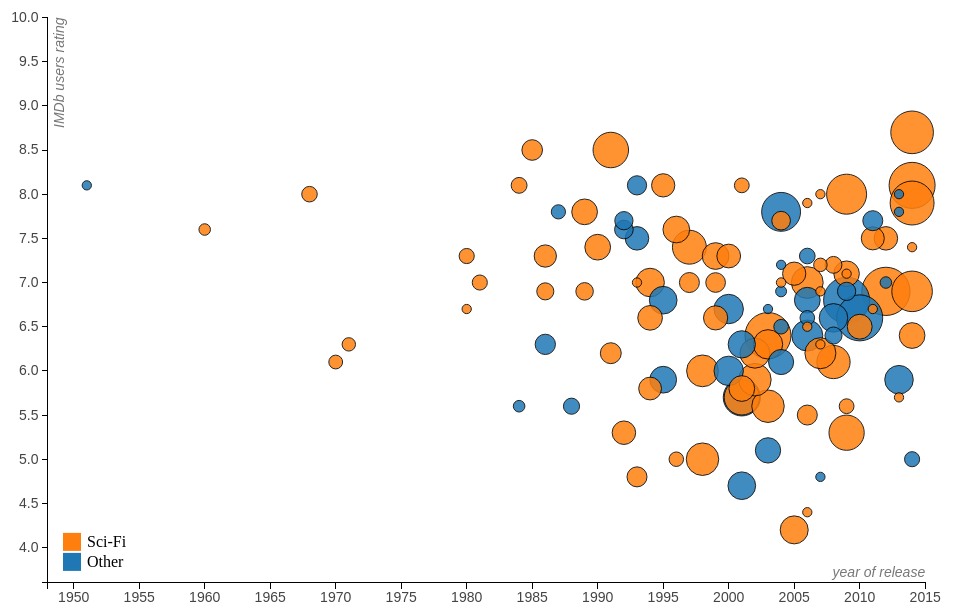
D3 v3 page, settled after 480 driven frames (8 s of simulated time); the page loaded 1 data file(s).



// Various accessors that specify the four dimensions of data to visualize.
function x(d) { return d.year*1; }
function y(d) { return d.rating*1;}
function radius(d) { if(d.budget) return d.budget.slice(1).replace(/,/g,''); else return "0" }
function color(d) { return d.genres.indexOf("Sci-Fi")>=0; }
function key(d) { return d.idIMDB; }

// Chart dimensions.
var margin = {top: 19.5, right: 29.5, bottom: 29.5, left: 49.5},
    width = 0.9*document.body.clientWidth - margin.right,
    height = Math.min(0.7*width,700) - margin.top - margin.bottom;

var wScale = Math.min(document.body.clientWidth/1300,1);

// Various scales. These domains make assumptions of data, naturally.
var xScale = d3.scale.linear().domain([1948, 2015]).range([0, width]),
    yScale = d3.scale.linear().domain([3.6, 10]).range([height, 0]),
    radiusScale = d3.scale.sqrt().domain(["0", "300000000"]).range([wScale*6, wScale*35]),
    colorScale = d3.scale.category10();

// The x & y axes.
var xAxis = d3.svg.axis().orient("bottom").scale(xScale).ticks(12, d3.format(",d")),
    yAxis = d3.svg.axis().scale(yScale).orient("left");

// Create the SVG container and set the origin.
var svg = d3.select("#chart").append("svg")
    .attr("width", width + margin.left + margin.right)
    .attr("height", height + margin.top + margin.bottom)
  .append("g")
    .attr("transform", "translate(" + margin.left + "," + margin.top + ")");

// Add the x-axis.
svg.append("g")
    .attr("class", "x axis")
    .attr("transform", "translate(0," + height + ")")
    .call(xAxis);

// Add the y-axis.
svg.append("g")
    .attr("class", "y axis")
    .call(yAxis);

// Add an x-axis label.
svg.append("text")
    .attr("class", "x label")
    .attr("text-anchor", "end")
    .attr("x", width)
    .attr("y", height - 6)
    .text("year of release");

// Add a y-axis label.
svg.append("text")
    .attr("class", "y label")
    .attr("text-anchor", "end")
    .attr("y", 6)
    .attr("dy", ".75em")
    .attr("transform", "rotate(-90)")
    .text("IMDb users rating");


// Load the data.
d3.json("movies.json", function(data) {
  var movies = data.movies;

  // Add a dot per movie.
  var dot = svg.append("g")
      .attr("class", "dots")
    .selectAll(".dot")
      .data(movies)
    .enter().append("circle")
      .attr("class", "dot")
      .attr("fill", function(d) { return colorScale(color(d)); })
      .call(position)
      .sort(order);

  // Add a title.
  dot.append("title")
      .text(function(d) { 
            if(d.originalTitle) return d.originalTitle; 
            else return d.title; });

  // Positions the dots based on data.
  function position(dot) {
    dot .attr("cx", function(d) { return xScale(x(d)); })
        .attr("cy", function(d) { return yScale(y(d)); })
        .attr("r", function(d) { return radiusScale(radius(d)); })
        .on("mouseover", function(d){
          d3.select(this).classed("hovered",true);
          updateTooltip(d);
        })
        .on("mouseout",function(d){
          d3.select(this).classed("hovered",false);
          tooltip.style("visibility", "hidden");
        });
  }

  // Defines a sort order so that the smallest dots are drawn on top.
  function order(a, b) {
    return radius(b) - radius(a);
  }

  var tooltip = d3.select("#chart")
    .append("div")
    .attr("class","ttip")
    .style("position", "absolute")
    .style("visibility", "hidden")
    .style("width","330px")
    .style("height","220px");
  

  function updateTooltip(d) {
    var X = xScale(x(d));
    if(X+410>document.body.clientWidth){
      X = X-325;
    }
    else{
      X += 75;
    }
    tooltip.html("");
    tooltip.style("top",(yScale(y(d))-100)+"px")
    tooltip.style("left",(X)+"px")
    tooltip.append("img")
          .attr("class","poster")
          .attr("src","https://i.embed.ly/1/display?key=f6520fa423e74031a1b5c5404e1cb0cb&url="+
            encodeURIComponent(d.urlPoster))
          .attr("width","150px")
          .attr("height","auto");
    tooltip.append("div")
          .attr("class","movie-title")
          .html(d.title+(d.originalTitle ? " - <i>"+d.originalTitle+"</i>" : ""));
    tooltip.append("div")
          .attr("class","year")
          .html(d.year);
    tooltip.append("div")
          .html("<br>"+d.budget);
    tooltip.append("div")
          .html("Rating: <b>"+d.rating+"</b>");
    tooltip.append("div")
          .html("<br>Votes: "+d.votes);
    tooltip.append("div")
          .html(d.metascore ? "Metascore: <b>"+d.metascore+"</b>":"");
    tooltip.style("visibility", "visible");
  }

  var legend = svg.selectAll(".legend")
      .data(colorScale.domain().reverse())
    .enter().append("g")
      .attr("class", "legend")
      .attr("transform", function(d, i) { return "translate(0," + i * 20 + ")"; });

  // draw legend colored rectangles
  legend.append("rect")
      .attr("x", margin.left-34)
      .attr("y",height-50)
      .attr("width", 18)
      .attr("height", 18)
      .style("fill", colorScale);

  // draw legend text
  legend.append("text")
      .attr("x", margin.left -10)
      .attr("y", height-41)
      .attr("dy", ".35em")
      .text(function(d) { return d?"Sci-Fi":"Other";})

});


### data: movies.json
{
 "movies": [
  {
   "idIMDB": "tt0484562",
   "simplePlot": "A boy's life is turned upside down when …",
   "rating": "4.8",
   "urlPoster": "http://ia.media-imdb.com/images/M/MV5BMT…",
   "votes": "12,539",
   "metascore": "38/100",
   "budget": "",
   "originalTitle": "",
   "year": "2007",
   "plot": "The film tells the story of Will Stanton…",
   "genres": [
    "Adventure",
    "Drama",
    "Family",
    "Fantasy",
    "Thriller"
   ],
   "rated": "PG",
   "countries": [
    "USA"
   ],
   "title": "The Seeker: The Dark Is Rising",
   "directors": [
    "{... 2 keys}"
   ],
   "languages": [
    "English"
   ],
   "filmingLocations": [
    "MediaPro Studios",
    "Bucharest",
    "Romania"
   ],
   "writers": [
    "{... 2 keys}",
    "{... 2 keys}"
   ],
   "urlIMDB": "http://www.imdb.com/title/tt0484562",
   "releaseDate": "20071005",
   "runtime": [
    "99 min"
   ]
  },
  {
   "idIMDB": "tt0113419",
   "simplePlot": "On his ninth birthday a boy receives man…",
   "rating": "5.9",
   "urlPoster": "http://ia.media-imdb.com/images/M/MV5BMT…",
   "votes": "19,177",
   "metascore": "",
   "budget": "$45,000,000",
   "originalTitle": "",
   "year": "1995",
   "plot": "On his ninth birthday a boy receives man…",
   "genres": [
    "Family",
    "Adventure",
    "Fantasy"
   ],
   "rated": "PG",
   "countries": [
    "USA"
   ],
   "title": "The Indian in the Cupboard",
   "directors": [
    "{... 2 keys}"
   ],
   "languages": [
    "English"
   ],
   "filmingLocations": [
    "Los Angeles",
    "California",
    "USA"
   ],
   "writers": [
    "{... 2 keys}",
    "{... 2 keys}"
   ],
   "urlIMDB": "http://www.imdb.com/title/tt0113419",
   "releaseDate": "19950714",
   "runtime": [
    "96 min"
   ]
  },
  {
   "idIMDB": "tt0396555",
   "simplePlot": "Lewis is a brilliant inventor who meets …",
   "rating": "6.9",
   "urlPoster": "http://ia.media-imdb.com/images/M/MV5BMT…",
   "votes": "57,861",
   "metascore": "61/100",
   "budget": "",
   "originalTitle": "",
   "year": "2007",
   "plot": "Lewis an orphan wants to see what his mo…",
   "genres": [
    "Animation",
    "Adventure",
    "Comedy",
    "Family",
    "Sci-Fi"
   ],
   "rated": "G",
   "countries": [
    "USA"
   ],
   "title": "Meet the Robinsons",
   "directors": [
    "{... 2 keys}"
   ],
   "languages": [
    "English"
   ],
   "filmingLocations": [
    "Burbank",
    "California",
    "USA"
   ],
   "writers": [
    "{... 2 keys}",
    "{... 2 keys}"
   ],
   "urlIMDB": "http://www.imdb.com/title/tt0396555",
   "releaseDate": "20070330",
   "runtime": [
    "95 min"
   ]
  },
  {
   "idIMDB": "tt0808506",
   "simplePlot": "A teenage girl finds that she has the ab…",
   "rating": "7.9",
   "urlPoster": "http://ia.media-imdb.com/images/M/MV5BMT…",
   "votes": "28,673",
   "metascore": "",
   "budget": "",
   "originalTitle": "Toki o kakeru shôjo",
   "year": "2006",
   "plot": "A teenage girl finds that she has the ab…",
   "genres": [
    "Animation",
    "Comedy",
    "Drama",
    "Mystery",
    "Romance",
    "Sci-Fi"
   ],
   "rated": "NOT RATED",
   "countries": [
    "Japan"
   ],
   "title": "La traversée du temps",
   "directors": [
    "{... 2 keys}"
   ],
   "languages": [
    "Japanese"
   ],
   "filmingLocations": [],
   "writers": [
    "{... 2 keys}",
    "{... 2 keys}"
   ],
   "urlIMDB": "http://www.imdb.com/title/tt0808506",
   "releaseDate": "20070704",
   "runtime": [
    "98 min"
   ]
  },
  {
   "idIMDB": "tt0113497",
   "simplePlot": "When two kids find and play a magical bo…",
   "rating": "6.8",
   "urlPoster": "http://ia.media-imdb.com/images/M/MV5BMT…",
   "votes": "173,477",
   "metascore": "39/100",
   "budget": "$50,000,000",
   "originalTitle": "",
   "year": "1995",
   "plot": "After being trapped in a jungle board ga…",
   "genres": [
    "Adventure",
    "Family",
    "Fantasy",
    "Thriller"
   ],
   "rated": "PG",
   "countries": [
    "USA"
   ],
   "title": "Jumanji",
   "directors": [
    "{... 2 keys}"
   ],
   "languages": [
    "English",
    "French"
   ],
   "filmingLocations": [
    "Olde Woolen Mill - 10 Canal Street",
    "North Berwick",
    "Maine",
    "USA"
   ],
   "writers": [
    "{... 2 keys}",
    "{... 2 keys}"
   ],
   "urlIMDB": "http://www.imdb.com/title/tt0113497",
   "releaseDate": "19951215",
   "runtime": [
    "104 min"
   ]
  },
  {
   "idIMDB": "tt0044008",
   "simplePlot": "An old bitter miser is given a chance fo…",
   "rating": "8.1",
   "urlPoster": "http://ia.media-imdb.com/images/M/MV5BMT…",
   "votes": "13,700",
   "metascore": "",
   "budget": "",
   "originalTitle": "Scrooge",
   "year": "1951",
   "plot": "Stingy businessman Ebenezer Scrooge is k…",
   "genres": [
    "Drama",
    "Fantasy"
   ],
   "rated": "APPROVED",
   "countries": [
    "UK"
   ],
   "title": "A Christmas Carol",
   "directors": [
    "{... 2 keys}"
   ],
   "languages": [
    "English"
   ],
   "filmingLocations": [
    "8 Scandrett Street",
    "London",
    "England",
    "UK"
   ],
   "writers": [
    "{... 2 keys}",
    "{... 2 keys}"
   ],
   "urlIMDB": "http://www.imdb.com/title/tt0044008",
   "releaseDate": "19511202",
   "runtime": [
    "86 min"
   ]
  },
  {
   "idIMDB": "tt0108500",
   "simplePlot": "A medieval nobleman and his squire are a…",
   "rating": "7.0",
   "urlPoster": "http://ia.media-imdb.com/images/M/MV5BMj…",
   "votes": "21,178",
   "metascore": "",
   "budget": null,
   "originalTitle": "",
   "year": "1993",
   "plot": "A medieval nobleman and his squire are a…",
   "genres": [
    "Comedy",
    "Fantasy",
    "Sci-Fi"
   ],
   "rated": "R",
   "countries": [
    "France"
   ],
   "title": "Les visiteurs",
   "directors": [
    "{... 2 keys}"
   ],
   "languages": [
    "French",
    "German",
    "English"
   ],
   "filmingLocations": [
    "Carcassonne",
    "Aude",
    "France"
   ],
   "writers": [
    "{... 2 keys}",
    "{... 2 keys}"
   ],
   "urlIMDB": "http://www.imdb.com/title/tt0108500",
   "releaseDate": "19960712",
   "runtime": [
    "107 min"
   ]
  },
  {
   "idIMDB": "tt0409904",
   "simplePlot": "A man who serves in the war between the …",
   "rating": "6.6",
… [head cut at 6 KiB]